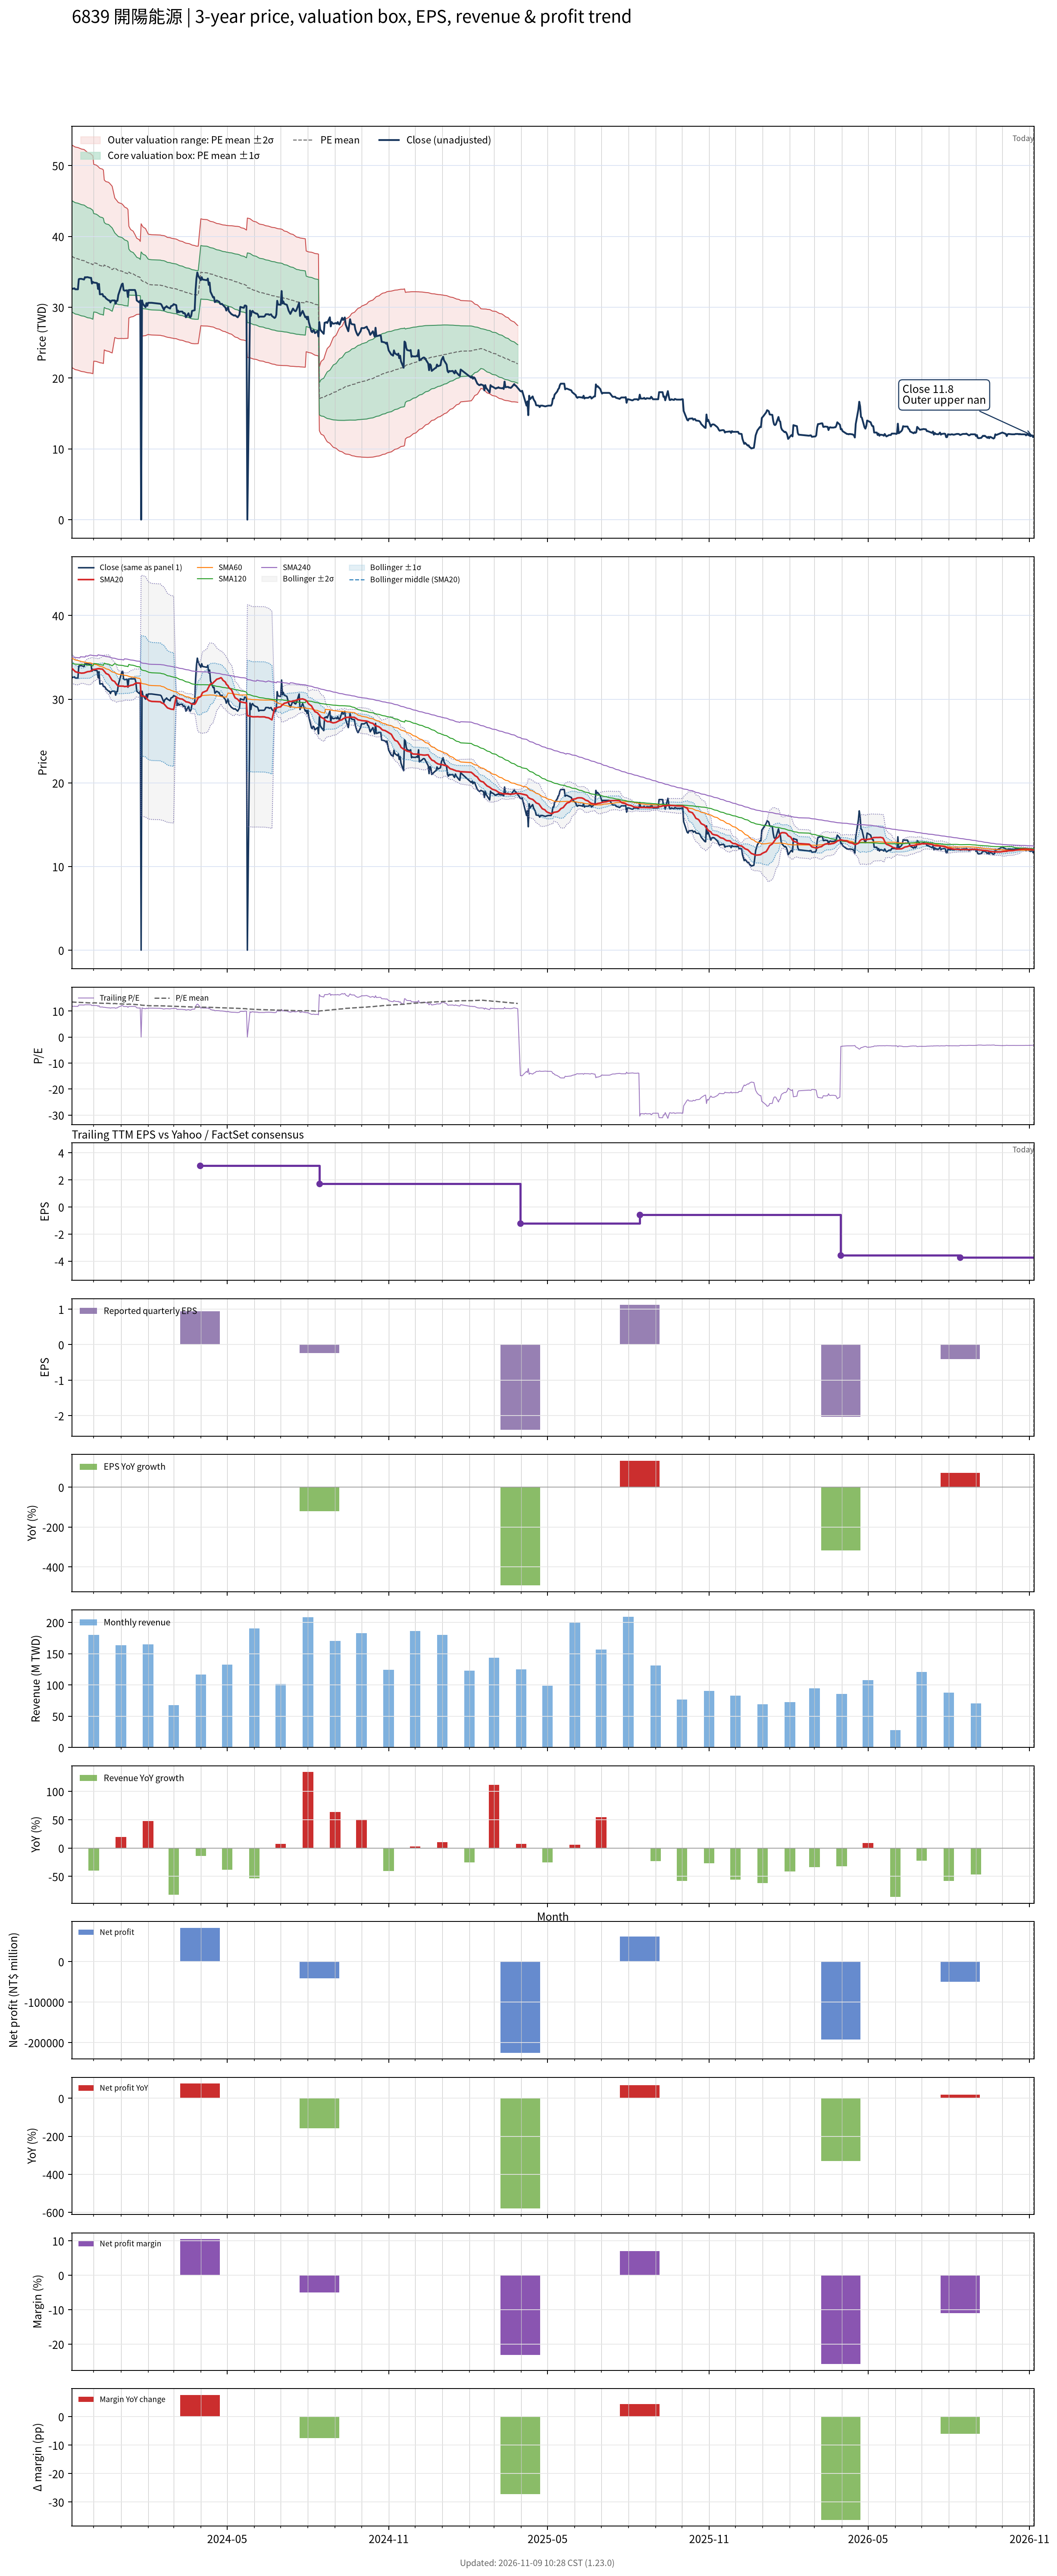

The file beside this chart, header and first rows:
# chart-version: skill-stock-dynamic-val…
date, close, available_date, period_end, eps, ttm_eps, pe, pe_mean, pe_std, price_m2, price_m1, price_mean, price_p1, price_p2, forward_eps, forward_pe, forward_pe_mean, forward_pe_std, forward_price_m2, forward_price_m1, forward_price_mean, forward_price_p1, forward_price_p2, sma20
2023-11-06, 32.52, 2023-08-14, 2023-06-30, 0.48, 2.756, 11.8, 13.49, 2.851, 21.48, 29.34, 37.19, 45.05, 52.91, , , , , , , , , , 33.7
2023-11-07, 32.62, 2023-08-14, 2023-06-30, 0.48, 2.756, 11.83, 13.47, 2.85, 21.4, 29.26, 37.12, 44.97, 52.83, , , , , , , , , , 33.61
2023-11-08, 32.62, 2023-08-14, 2023-06-30, 0.48, 2.756, 11.83, 13.44, 2.85, 21.33, 29.18, 37.04, 44.9, 52.75, , , , , , , , , , 33.49
2023-11-09, 32.67, 2023-08-14, 2023-06-30, 0.48, 2.756, 11.85, 13.41, 2.85, 21.26, 29.11, 36.97, 44.83, 52.68, , , , , , , , , , 33.4
2023-11-10, 32.52, 2023-08-14, 2023-06-30, 0.48, 2.756, 11.8, 13.39, 2.851, 21.18, 29.04, 36.9, 44.75, 52.61, , , , , , , , , , 33.29
2023-11-13, 32.52, 2023-08-14, 2023-06-30, 0.48, 2.756, 11.8, 13.36, 2.851, 21.11, 28.97, 36.83, 44.68, 52.54, , , , , , , , , , 33.19
2023-11-14, 33.95, 2023-08-14, 2023-06-30, 0.48, 2.756, 12.32, 13.34, 2.85, 21.06, 28.92, 36.77, 44.63, 52.49, , , , , , , , , , 33.17
2023-11-15, 34, 2023-08-14, 2023-06-30, 0.48, 2.756, 12.33, 13.32, 2.85, 21.02, 28.87, 36.73, 44.58, 52.44, , , , , , , , , , 33.15
2023-11-16, 34, 2023-08-14, 2023-06-30, 0.48, 2.756, 12.33, 13.31, 2.85, 20.97, 28.83, 36.68, 44.54, 52.39, , , , , , , , , , 33.13
2023-11-17, 34, 2023-08-14, 2023-06-30, 0.48, 2.756, 12.33, 13.29, 2.849, 20.92, 28.78, 36.63, 44.48, 52.33, , , , , , , , , , 33.11
2023-11-20, 33.9, 2023-08-14, 2023-06-30, 0.48, 2.756, 12.3, 13.27, 2.847, 20.88, 28.73, 36.57, 44.42, 52.26, , , , , , , , , , 33.13
2023-11-21, 34.24, 2023-08-14, 2023-06-30, 0.48, 2.756, 12.42, 13.24, 2.84, 20.84, 28.67, 36.5, 44.33, 52.16, , , , , , , , , , 33.17
2023-11-22, 34.19, 2023-08-14, 2023-06-30, 0.48, 2.756, 12.4, 13.22, 2.835, 20.81, 28.62, 36.43, 44.25, 52.06, , , , , , , , , , 33.21
2023-11-23, 34.24, 2023-08-14, 2023-06-30, 0.48, 2.756, 12.42, 13.19, 2.827, 20.78, 28.57, 36.36, 44.15, 51.95, , , , , , , , , , 33.25
2023-11-24, 34.24, 2023-08-14, 2023-06-30, 0.48, 2.756, 12.42, 13.16, 2.819, 20.75, 28.52, 36.29, 44.06, 51.83, , , , , , , , , , 33.29
2023-11-27, 34.14, 2023-08-14, 2023-06-30, 0.48, 2.756, 12.39, 13.14, 2.811, 20.72, 28.47, 36.21, 43.96, 51.71, , , , , , , , , , 33.32
2023-11-28, 34.14, 2023-08-14, 2023-06-30, 0.48, 2.756, 12.39, 13.11, 2.804, 20.69, 28.41, 36.14, 43.87, 51.6, , , , , , , , , , 33.4
2023-11-29, 33.33, 2023-08-14, 2023-06-30, 0.48, 2.756, 12.09, 13.08, 2.797, 20.65, 28.36, 36.06, 43.77, 51.48, , , , , , , , , , 33.44
2023-11-30, 33.57, 2023-08-14, 2023-06-30, 0.48, 2.756, 12.18, 13.06, 2.79, 20.61, 28.3, 35.99, 43.68, 51.37, , , , , , , , , , 33.5
2023-12-01, 33.48, 2023-08-14, 2023-06-30, 0.48, 2.756, 12.14, 13.16, 2.52, 22.38, 29.33, 36.27, 43.22, 50.16, , , , , , , , , , 33.55
2023-12-04, 33.43, 2023-08-14, 2023-06-30, 0.48, 2.756, 12.13, 13.13, 2.514, 22.34, 29.27, 36.2, 43.13, 50.06, , , , , , , , , , 33.59
2023-12-05, 33.38, 2023-08-14, 2023-06-30, 0.48, 2.756, 12.11, 13.11, 2.509, 22.3, 29.21, 36.13, 43.04, 49.96, , , , , , , , , , 33.63
2023-12-06, 32.57, 2023-08-14, 2023-06-30, 0.48, 2.756, 11.82, 13.08, 2.505, 22.25, 29.15, 36.05, 42.96, 49.86, , , , , , , , , , 33.63
2023-12-07, 33.29, 2023-08-14, 2023-06-30, 0.48, 2.756, 12.08, 13.05, 2.495, 22.22, 29.09, 35.97, 42.85, 49.72, , , , , , , , , , 33.66
2023-12-08, 31.81, 2023-08-14, 2023-06-30, 0.48, 2.756, 11.54, 13.02, 2.49, 22.16, 29.02, 35.88, 42.75, 49.61, , , , , , , , , , 33.62
2023-12-11, 31.86, 2023-08-14, 2023-06-30, 0.48, 2.756, 11.56, 12.99, 2.484, 22.1, 28.95, 35.8, 42.65, 49.49, , , , , , , , , , 33.59
2023-12-12, 31.52, 2023-08-14, 2023-06-30, 0.48, 2.756, 11.44, 12.95, 2.477, 22.05, 28.88, 35.7, 42.53, 49.36, , , , , , , , , , 33.47
2023-12-13, 31.52, 2023-08-14, 2023-06-30, 0.48, 2.756, 11.44, 13.05, 2.176, 23.97, 29.97, 35.97, 41.96, 47.96, , , , , , , , , , 33.34
2023-12-14, 31.43, 2023-08-14, 2023-06-30, 0.48, 2.756, 11.4, 13.01, 2.17, 23.91, 29.89, 35.87, 41.85, 47.83, , , , , , , , , , 33.21
2023-12-15, 31.24, 2023-08-14, 2023-06-30, 0.48, 2.756, 11.33, 12.98, 2.167, 23.84, 29.81, 35.79, 41.76, 47.73, , , , , , , , , , 33.08
2023-12-18, 30.95, 2023-08-14, 2023-06-30, 0.48, 2.756, 11.23, 12.95, 2.164, 23.77, 29.73, 35.7, 41.67, 47.63, , , , , , , , , , 32.93
2023-12-19, 30.95, 2023-08-14, 2023-06-30, 0.48, 2.756, 11.23, 12.92, 2.157, 23.71, 29.66, 35.6, 41.55, 47.5, , , , , , , , , , 32.76
2023-12-20, 30.67, 2023-08-14, 2023-06-30, 0.48, 2.756, 11.13, 12.88, 2.152, 23.64, 29.57, 35.51, 41.44, 47.37, , , , , , , , , , 32.59
2023-12-21, 30.9, 2023-08-14, 2023-06-30, 0.48, 2.756, 11.21, 12.84, 2.143, 23.59, 29.5, 35.4, 41.31, 47.22, , , , , , , , , , 32.42
2023-12-22, 30.95, 2023-08-14, 2023-06-30, 0.48, 2.756, 11.23, 12.81, 2.134, 23.54, 29.42, 35.31, 41.19, 47.07, , , , , , , , , , 32.26
2023-12-25, 30.95, 2023-08-14, 2023-06-30, 0.48, 2.756, 11.23, 12.9, 1.786, 25.72, 30.64, 35.57, 40.49, 45.41, , , , , , , , , , 32.1
2023-12-26, 30.48, 2023-08-14, 2023-06-30, 0.48, 2.756, 11.06, 12.87, 1.777, 25.66, 30.56, 35.46, 40.36, 45.26, , , , , , , , , , 31.91
2023-12-27, 30.9, 2023-08-14, 2023-06-30, 0.48, 2.756, 11.21, 12.83, 1.767, 25.62, 30.49, 35.37, 40.24, 45.11, , , , , , , , , , 31.79
2023-12-28, 30.9, 2023-08-14, 2023-06-30, 0.48, 2.756, 11.21, 12.79, 1.756, 25.58, 30.43, 35.27, 40.11, 44.95, , , , , , , , , , 31.66
2023-12-29, 31.71, 2023-08-14, 2023-06-30, 0.48, 2.756, 11.51, 12.76, 1.742, 25.57, 30.37, 35.18, 39.98, 44.78, , , , , , , , , , 31.57
2024-01-02, 33.24, 2023-08-14, 2023-06-30, 0.48, 2.756, 12.06, 12.73, 1.725, 25.59, 30.34, 35.1, 39.85, 44.6, , , , , , , , , , 31.56
2024-01-03, 33.33, 2023-08-14, 2023-06-30, 0.48, 2.756, 12.09, 12.71, 1.714, 25.58, 30.31, 35.03, 39.75, 44.48, , , , , , , , , , 31.56
2024-01-04, 32.43, 2023-08-14, 2023-06-30, 0.48, 2.756, 11.76, 12.68, 1.703, 25.57, 30.26, 34.96, 39.65, 44.35, , , , , , , , , , 31.55
2024-01-05, 32.33, 2023-08-14, 2023-06-30, 0.48, 2.756, 11.73, 12.65, 1.685, 25.58, 30.23, 34.87, 39.51, 44.16, , , , , , , , , , 31.5
2024-01-08, 32.38, 2023-08-14, 2023-06-30, 0.48, 2.756, 11.75, 12.62, 1.665, 25.6, 30.19, 34.78, 39.37, 43.96, , , , , , , , , , 31.53
2024-01-09, 31.43, 2023-08-14, 2023-06-30, 0.48, 2.756, 11.4, 12.58, 1.648, 25.6, 30.15, 34.69, 39.23, 43.77, , , , , , , , , , 31.51
2024-01-10, 32.43, 2023-08-14, 2023-06-30, 0.48, 2.756, 11.76, 12.68, 1.175, 28.48, 31.72, 34.96, 38.2, 41.43, , , , , , , , , , 31.56
2024-01-11, 32.43, 2023-08-14, 2023-06-30, 0.48, 2.756, 11.76, 12.65, 1.149, 28.54, 31.7, 34.87, 38.04, 41.21, , , , , , , , , , 31.6
2024-01-12, 32.43, 2023-08-14, 2023-06-30, 0.48, 2.756, 11.76, 12.62, 1.122, 28.6, 31.7, 34.79, 37.88, 40.97, , , , , , , , , , 31.65
2024-01-15, 32.43, 2023-08-14, 2023-06-30, 0.48, 2.756, 11.76, 12.59, 1.093, 28.68, 31.69, 34.7, 37.71, 40.72, , , , , , , , , , 31.71
2024-01-16, 32.43, 2023-08-14, 2023-06-30, 0.48, 2.756, 11.76, 12.56, 1.062, 28.76, 31.69, 34.62, 37.54, 40.47, , , , , , , , , , 31.79
2024-01-17, 32.43, 2023-08-14, 2023-06-30, 0.48, 2.756, 11.76, 12.53, 1.038, 28.82, 31.68, 34.54, 37.4, 40.26, , , , , , , , , , 31.86
2024-01-18, 32.05, 2023-08-14, 2023-06-30, 0.48, 2.756, 11.63, 12.5, 1.004, 28.91, 31.68, 34.45, 37.22, 39.99, , , , , , , , , , 31.93
2024-01-19, 30.95, 2023-08-14, 2023-06-30, 0.48, 2.756, 11.23, 12.46, 0.9757, 28.98, 31.67, 34.35, 37.04, 39.73, , , , , , , , , , 31.93
2024-01-22, 30.67, 2023-08-14, 2023-06-30, 0.48, 2.756, 11.13, 12.43, 0.9532, 29.01, 31.64, 34.26, 36.89, 39.52, , , , , , , , , , 31.92
2024-01-23, 30.95, 2023-08-14, 2023-06-30, 0.48, 2.756, 11.23, 12.4, 0.9268, 29.07, 31.62, 34.17, 36.73, 39.28, , , , , , , , , , 31.92
2024-01-24, 0.000000, 2023-08-14, 2023-06-30, 0.48, 2.756, 0.000000, 12.27, 1.442, 25.88, 29.86, 33.83, 37.81, 41.78, , , , , , , , , , 30.39
2024-01-25, 30.95, 2023-08-14, 2023-06-30, 0.48, 2.756, 11.23, 12.24, 1.418, 25.92, 29.83, 33.74, 37.65, 41.55, , , , , , , , , , 30.4
2024-01-26, 30.48, 2023-08-14, 2023-06-30, 0.48, 2.756, 11.06, 12.21, 1.397, 25.94, 29.79, 33.64, 37.49, 41.35, , , , , , , , , , 30.37
... 669 more rows
